Run: headless pygame with SDL's dummy video driver; simulated clock (each Clock.tick advances the game by its frame time, no real sleeping); random seed 0; keys injected as events and as key.get_pressed() state; no mouse input.
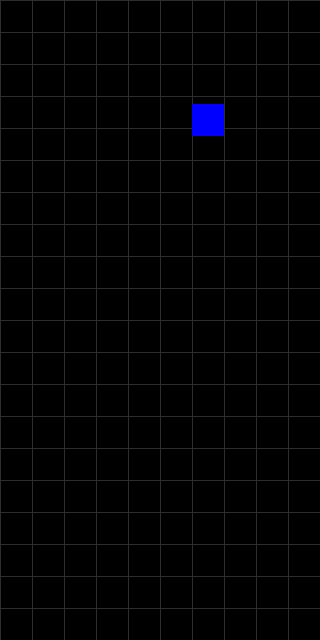
Frame 1 of 4 · flips 1–60 · no input
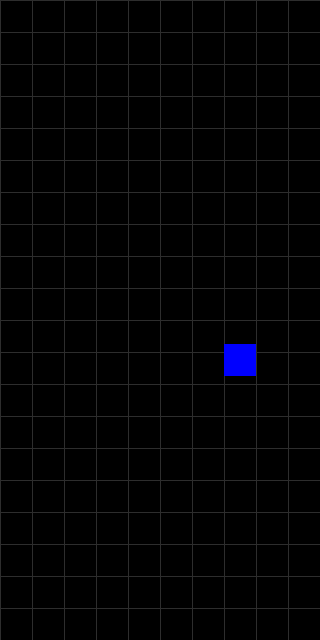
Frame 2 of 4 · flips 61–180 · tapped SPACE, RETURN · held RIGHT (→), D
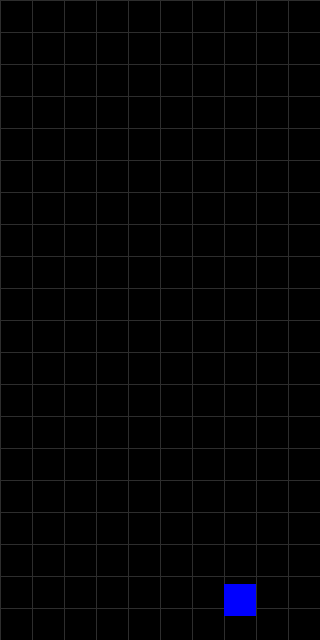
Frame 3 of 4 · flips 181–300 · held DOWN (↓), S
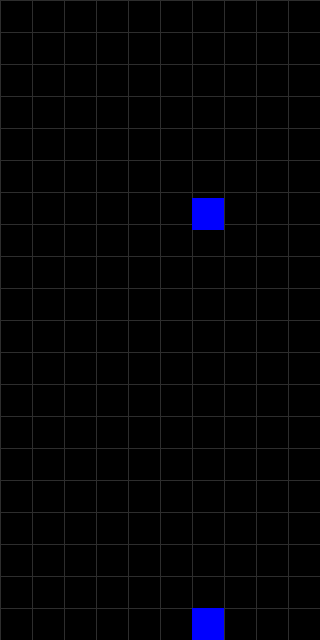
Frame 4 of 4 · flips 301–420 · held LEFT (←), A, UP (↑), W

The pygame program that drew these frames:

import pygame as pg
import random

BLACK = (0,0,0)
DARKGREY = (45,45,45)
BLUE = (0,0,255)
FPS = 60
BLOCK_SPEED = 2
TILE_SIZE = 32
GRID_WIDTH = 10
GRID_HEIGHT = 20
WIDTH = TILE_SIZE * GRID_WIDTH
HEIGHT = TILE_SIZE * GRID_HEIGHT
SCREEN_SIZE = (WIDTH,HEIGHT)
BG_COLOUR = BLACK

class Block(pg.sprite.Sprite):
    def __init__(self):
        pg.sprite.Sprite.__init__(self)
        self.surf = pg.Surface((TILE_SIZE,TILE_SIZE))
        self.surf.fill(BLUE)
        self.rect = self.surf.get_rect(
            center=(random.randint(0,9)*TILE_SIZE+TILE_SIZE/2,0))
        self.speed = BLOCK_SPEED
        self.count = 0
    def update(self):
        self.rect.move_ip(0,self.speed)
        if self.rect.right > WIDTH:
            self.rect.right = WIDTH
        if self.rect.left < 0:
            self.rect.left = 0
        if self.rect.bottom > HEIGHT:
            self.rect.bottom = HEIGHT
            if self.count == 0:
                return True
            self.count += 1
        return False

class Tetris:
    def __init__(self):
        pg.init()
        self.screen = pg.display.set_mode(SCREEN_SIZE)
        self.clock = pg.time.Clock()
        pg.key.set_repeat(200,100)
    def draw_grid(self):
        for x in range(0,WIDTH,TILE_SIZE):
            pg.draw.line(self.screen,DARKGREY,(x,0),(x,HEIGHT))
        for y in range(0,HEIGHT,TILE_SIZE):
            pg.draw.line(self.screen,DARKGREY,(0,y),(WIDTH,y))
    def run(self):
        self.all_sprites = pg.sprite.Group()
        self.block = Block()
        self.all_sprites.add(self.block)
        self.running = True
        while self.running:
            self.clock.tick(FPS)
            self.events()
            self.update()
            self.draw()
    def events(self):
        for event in pg.event.get():
            if event.type == pg.QUIT:
                self.running = False
            elif event.type == pg.KEYDOWN:
                if event.key == pg.K_ESCAPE:
                    self.running = False
                if event.key == pg.K_LEFT:
                    self.block.rect.move_ip(-TILE_SIZE,0)
                if event.key == pg.K_RIGHT:
                    self.block.rect.move_ip(TILE_SIZE,0)
    def update(self):
        add_block = self.block.update()
        if add_block:
            self.block = Block()
            self.all_sprites.add(self.block)
    def draw(self):
        self.screen.fill(BG_COLOUR)
        self.draw_grid()
        for sprite in self.all_sprites:
            self.screen.blit(sprite.surf,sprite.rect)
        pg.display.update()

t = Tetris()
t.run()
pg.quit()
